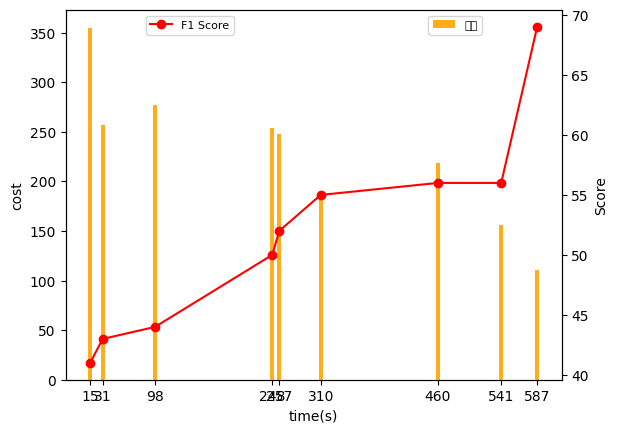

Python code for this plot:
__author__ = 'zoulida'
#python 画柱状图折线图
#-*- coding: utf-8 -*-
import matplotlib.pyplot as plt
import numpy as np
import matplotlib.ticker as mtick
from matplotlib.font_manager import FontProperties
font = FontProperties(fname=r"c:\windows\fonts\simsun.ttc", size=14)
#a=[1228.3,3.38,63.8,0.07,0.16,6.74,1896.18]  #数据
#b=[0.12,-12.44,1.82,16.67,6.67,-6.52,4.04]
cost = [355,257,277,254,248,189,219,156,111]
#Random_cost = [99,89,103,109,88,120]
f1_score = [41,43,44,50,52,55,56,56,69]
#Random_time = [541,551,579,471,421,409]
#l=[i for i in range(9)]
l = [15,31,98,248,257,310,460,541,587]
#l = np.arange(len(l))

plt.rcParams['font.sans-serif']=['SimHei'] #用来正常显示中文标签

fmt='%.2f%%'
yticks = mtick.FormatStrFormatter(fmt)  #设置百分比形式的坐标轴
lx=[15,31,98,248,257,310,460,541,587]

fig = plt.figure()
ax1 = fig.add_subplot(111)
width = 5
ax1.bar(l,cost,width,alpha = 0.9,color='orange',label=u'代价', zorder=30)
#ax1.bar(l + width,Random_cost,width,alpha = 0.9,color='green',label=u'KMCAET-Random代价', zorder=30)

#ax1.yaxis.set_major_formatter(yticks)
#for i,(_x,_y) in enumerate(zip(l,b)):
#    plt.text(_x,_y,b[i],color='black',fontsize=10,)  #将数值显示在图形上
ax1.legend(loc=1)
#ax1.set_ylim([-20, 30]);
ax1.set_ylabel('cost');
ax1.set_xlabel('time(s)');
plt.legend(prop={'family':'SimHei','size':8},loc="upper right", bbox_to_anchor=(0.85,1))  #设置中文
ax2 = ax1.twinx() # this is the important function


#plt.bar(l,a,alpha=0.3,color='blue',label=u'产量')
#plt.bar(l,a,alpha=0.3,color='red',label=u'开心')
ax2.legend(loc=2)
ax2.plot(l, f1_score,'or-',label=u'F1 Score', zorder=10);
#ax2.plot(l, Random_time,'vb-',label=u'KMCAET-Random收敛时间', zorder=10);
ax2.set_ylabel('Score');
#ax2.set_xlabel('代价');
#ax2.set_ylim([0, 600])  #设置y轴取值范围
plt.legend(prop={'family':'SimHei','size':8},loc="upper left", bbox_to_anchor=(0.15,1))
plt.xticks(l,lx)
#plt.xlabel("c Value(%)",fontsize=13,fontweight='bold')
plt.show()